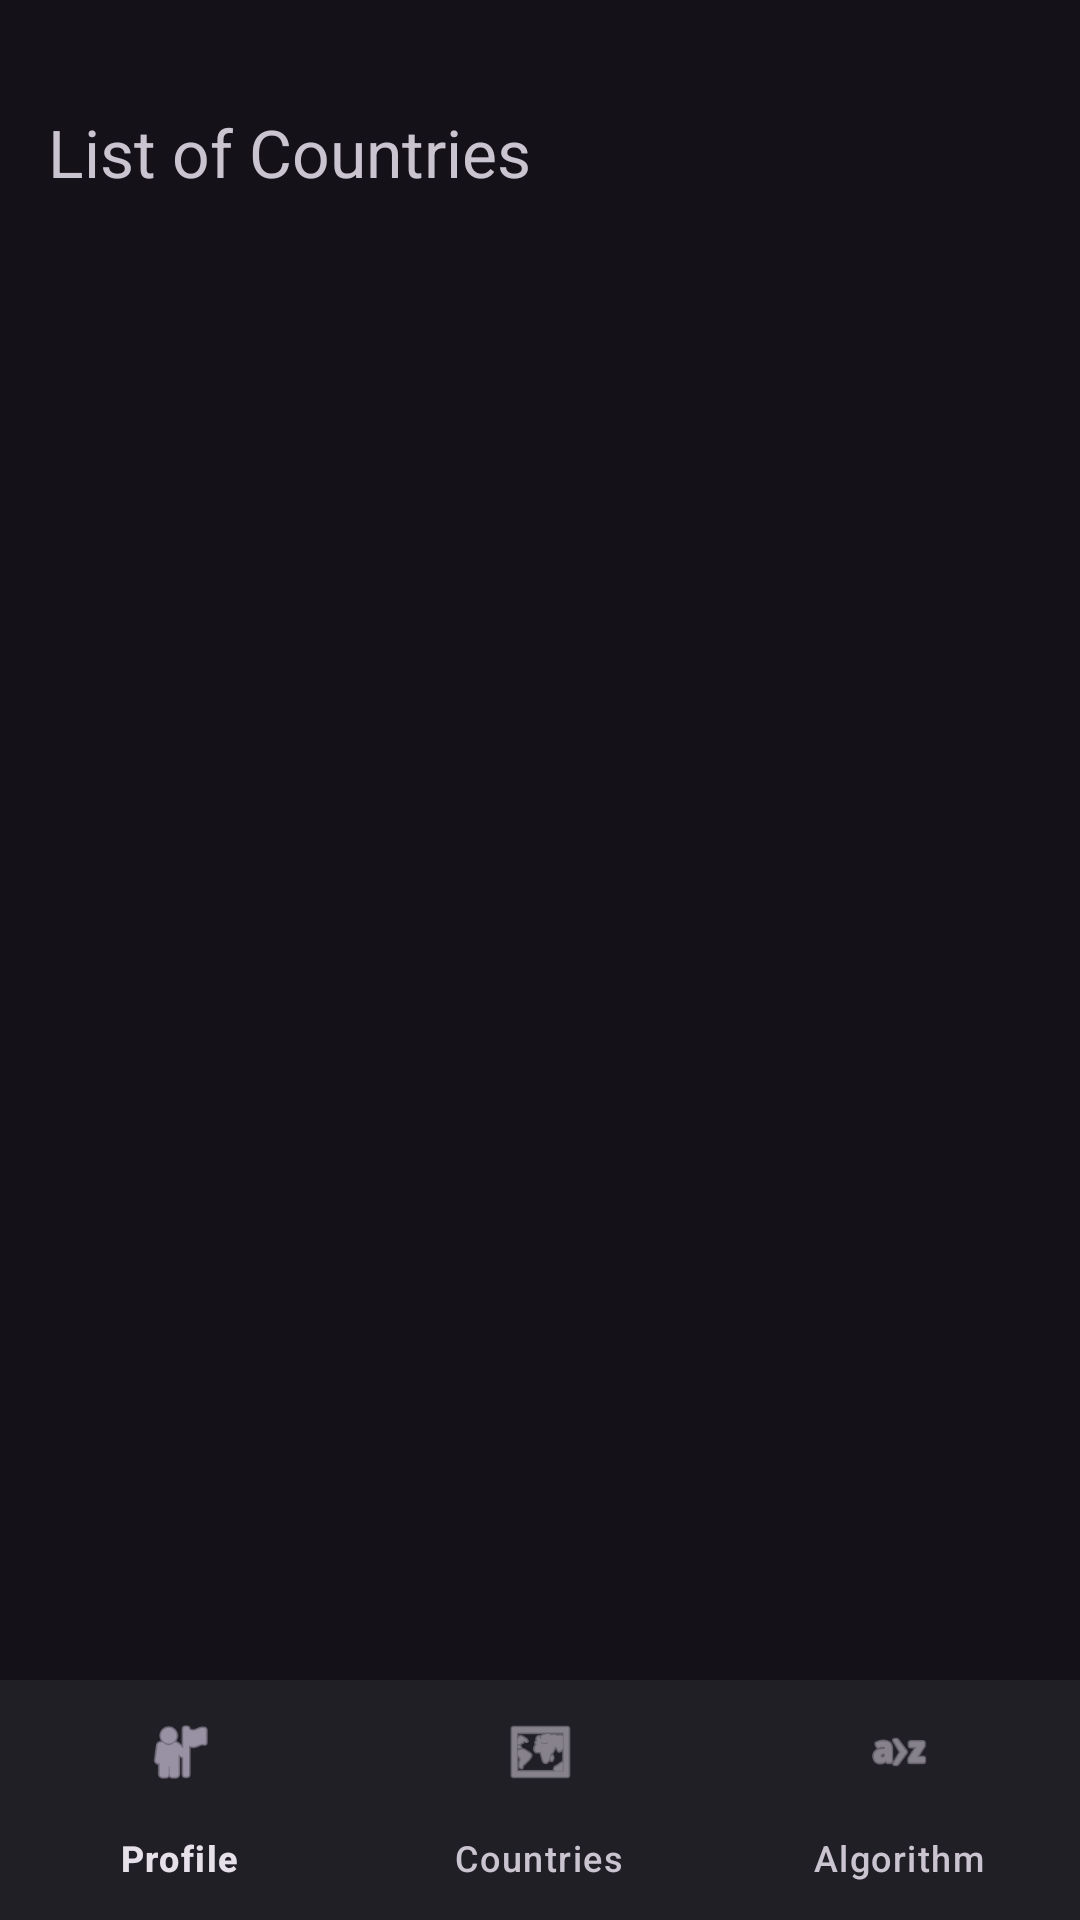

Produce the Android XML layout that renders to this screen, including the resource entries it uses.
<!-- AndroidManifest.xml: application theme Theme.MidtronicAppJava -->
<!-- res/layout/paises.xml -->
<RelativeLayout xmlns:android="http://schemas.android.com/apk/res/android"
    xmlns:app="http://schemas.android.com/apk/res-auto"
    android:layout_width="match_parent"
    android:layout_height="match_parent"
    android:fitsSystemWindows="true">

    <LinearLayout
        android:layout_width="match_parent"
        android:layout_height="match_parent"
        android:layout_above="@id/bottom_nav"
        android:orientation="vertical"
        android:padding="16dp"
        android:paddingTop="20dp">

        <TextView
            android:text="List of Countries"
            android:textSize="22sp"
            android:layout_width="wrap_content"
            android:layout_height="wrap_content"
            android:paddingTop="20dp"
            />
        <androidx.recyclerview.widget.RecyclerView
            android:id="@+id/recyclerCountries"
            android:layout_width="match_parent"
            android:layout_height="match_parent"/>

    </LinearLayout>

    <com.google.android.material.bottomnavigation.BottomNavigationView
        android:id="@+id/bottom_nav"
        android:layout_width="match_parent"
        android:layout_height="wrap_content"
        android:layout_alignParentBottom="true"
        app:menu="@menu/nav"
        />

</RelativeLayout>
<!-- resources referenced by this layout -->
<resources>
  <style name="Theme.MidtronicAppJava" parent="Base.Theme.MidtronicAppJava" />
  <style name="Base.Theme.MidtronicAppJava" parent="Theme.Material3.Dark.NoActionBar">
          
          
      </style>
</resources>
